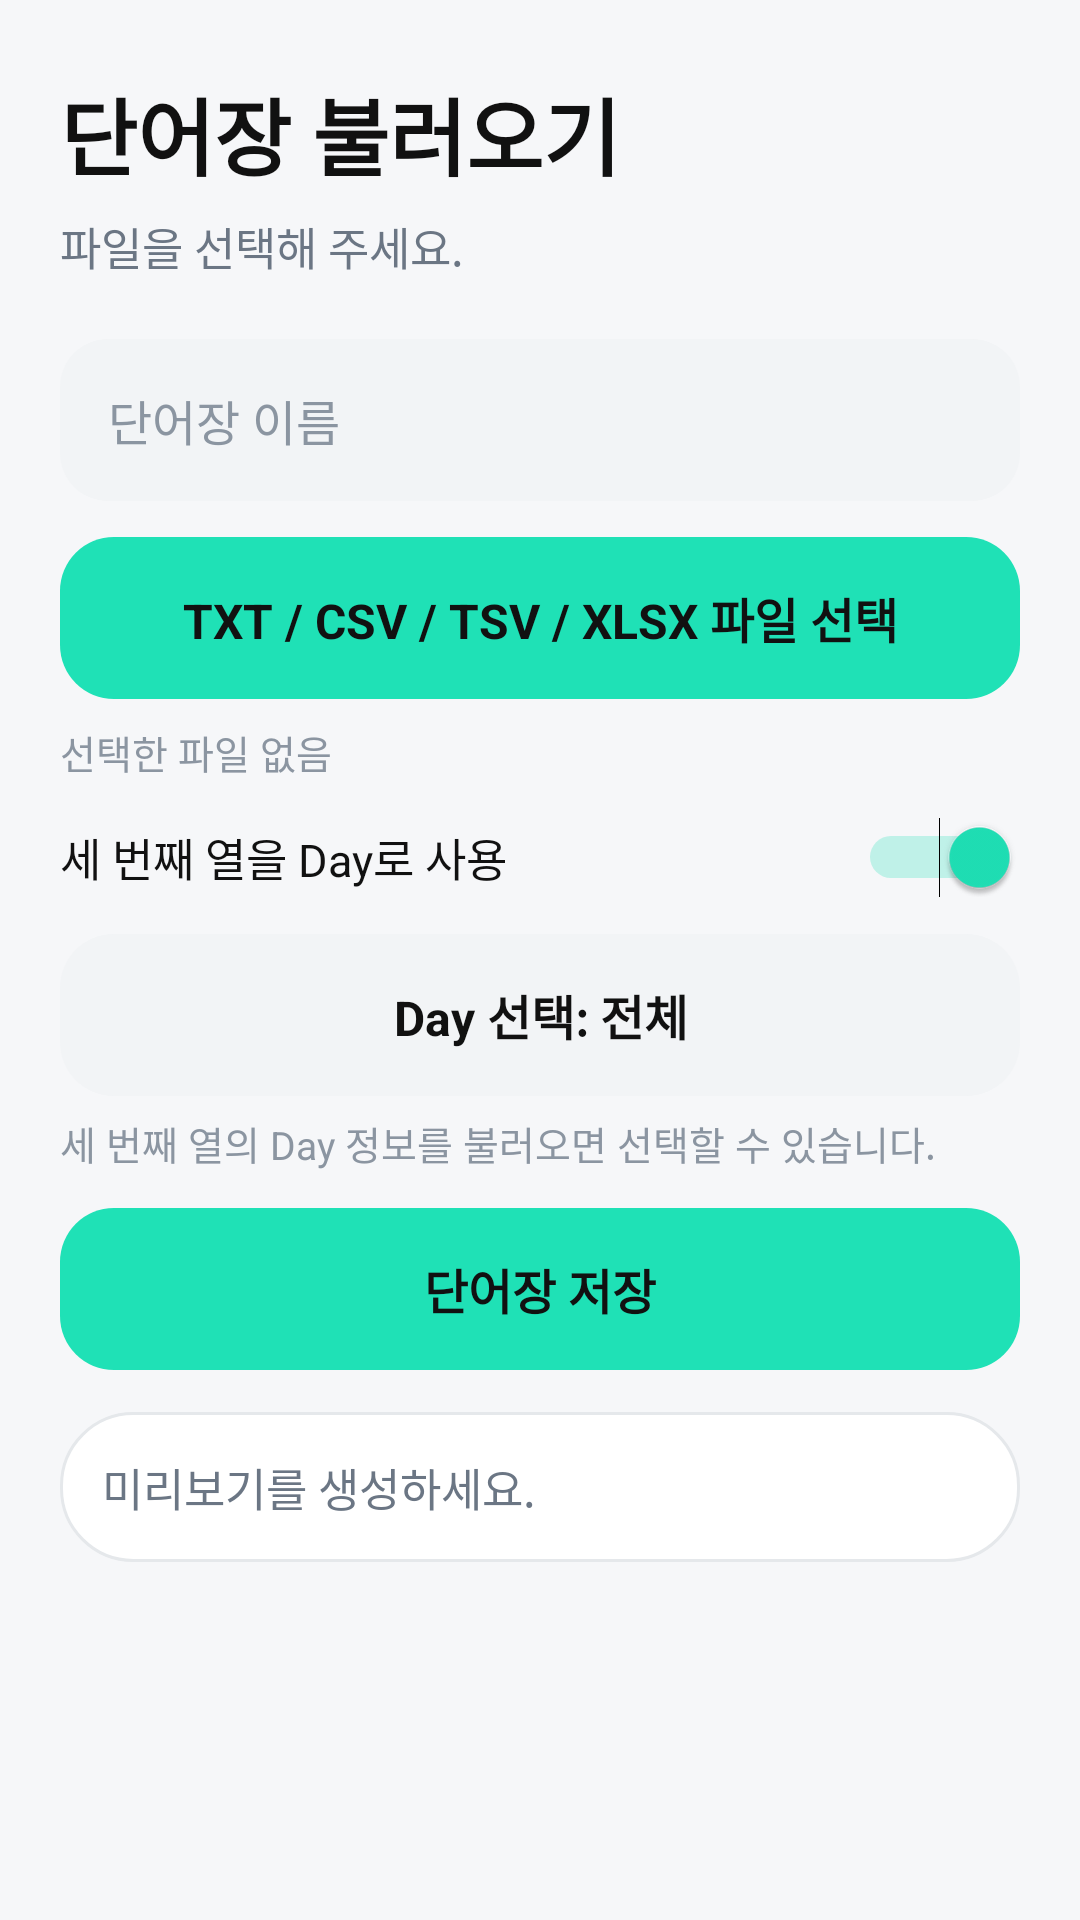

Layout XML and referenced resources for this Android screen:
<!-- AndroidManifest.xml: application theme AppTheme -->
<!-- res/layout/activity_import.xml -->
<?xml version='1.0' encoding='utf-8'?>
<ScrollView xmlns:ns0="http://schemas.android.com/apk/res/android" ns0:layout_width="match_parent" ns0:layout_height="match_parent" ns0:background="@color/background" ns0:fillViewport="true">
    <LinearLayout ns0:layout_width="match_parent" ns0:layout_height="wrap_content" ns0:orientation="vertical" ns0:paddingStart="20dp" ns0:paddingTop="24dp" ns0:paddingEnd="20dp" ns0:paddingBottom="24dp">
        <TextView ns0:id="@+id/importTitle" style="@style/TitleText" ns0:layout_width="wrap_content" ns0:layout_height="wrap_content" ns0:text="@string/ui_c0673beaa4fd" />
        <TextView ns0:id="@+id/importDescription" style="@style/BodyText" ns0:layout_width="match_parent" ns0:layout_height="wrap_content" ns0:layout_marginTop="6dp" ns0:text="@string/ui_1a2d58dc2995" />
        <EditText ns0:id="@+id/bookNameInput" style="@style/InputField" ns0:layout_width="match_parent" ns0:layout_height="wrap_content" ns0:layout_marginTop="20dp" ns0:hint="@string/ui_0d7b33c6fd8a" ns0:singleLine="true" />
        <Button ns0:id="@+id/chooseFileButton" style="@style/PrimaryButton" ns0:layout_width="match_parent" ns0:layout_height="wrap_content" ns0:layout_marginTop="12dp" ns0:text="@string/ui_f78880e03b3a" />
        <TextView ns0:id="@+id/selectedFileText" style="@style/CaptionText" ns0:layout_width="match_parent" ns0:layout_height="wrap_content" ns0:layout_marginTop="8dp" ns0:text="@string/ui_17eba712d3e6" />
        <Switch ns0:id="@+id/useDayColumnSwitch" ns0:layout_width="match_parent" ns0:layout_height="wrap_content" ns0:layout_marginTop="12dp" ns0:checked="true" ns0:text="@string/ui_a1f70d1fecd3" ns0:textColor="@color/text_primary" ns0:textSize="15sp" />
        <Button ns0:id="@+id/dayFilterButton" style="@style/SecondaryButton" ns0:layout_width="match_parent" ns0:layout_height="wrap_content" ns0:layout_marginTop="12dp" ns0:enabled="false" ns0:text="@string/ui_65a4ffcb1f65" />
        <TextView ns0:id="@+id/daySelectionText" style="@style/CaptionText" ns0:layout_width="match_parent" ns0:layout_height="wrap_content" ns0:layout_marginTop="6dp" ns0:text="@string/ui_9d72c91ea0ad" />
        <Button ns0:id="@+id/saveImportButton" style="@style/PrimaryButton" ns0:layout_width="match_parent" ns0:layout_height="wrap_content" ns0:layout_marginTop="12dp" ns0:text="@string/ui_a8d1cf734a34" />
        <TextView ns0:id="@+id/importSummary" style="@style/BodyText" ns0:layout_width="match_parent" ns0:layout_height="wrap_content" ns0:layout_marginTop="14dp" ns0:background="@drawable/bg_card" ns0:padding="14dp" ns0:text="@string/ui_6072a8450289" />
        <LinearLayout ns0:id="@+id/previewContainer" ns0:layout_width="match_parent" ns0:layout_height="wrap_content" ns0:layout_marginTop="8dp" ns0:orientation="vertical" />
    </LinearLayout>
</ScrollView>
<!-- resources referenced by this layout -->
<resources>
  <color name="background">#F6F7F9</color>
  <color name="text_primary">#111111</color>
  <!-- drawable bg_card (drawable) -->
  <?xml version="1.0" encoding="utf-8"?>
  <shape xmlns:android="http://schemas.android.com/apk/res/android" android:shape="rectangle">
      <solid android:color="@color/surface" />
      <corners android:radius="24dp" />
      <stroke android:width="1dp" android:color="@color/border" />
      <padding android:left="20dp" android:top="20dp" android:right="20dp" android:bottom="20dp" />
  </shape>
  <string name="ui_0d7b33c6fd8a">단어장 이름</string>
  <string name="ui_17eba712d3e6">선택한 파일 없음</string>
  <string name="ui_1a2d58dc2995">파일을 선택해 주세요.</string>
  <string name="ui_6072a8450289">미리보기를 생성하세요.</string>
  <string name="ui_65a4ffcb1f65">Day 선택: 전체</string>
  <string name="ui_9d72c91ea0ad">세 번째 열의 Day 정보를 불러오면 선택할 수 있습니다.</string>
  <string name="ui_a1f70d1fecd3">세 번째 열을 Day로 사용</string>
  <string name="ui_a8d1cf734a34">단어장 저장</string>
  <string name="ui_c0673beaa4fd">단어장 불러오기</string>
  <string name="ui_f78880e03b3a">TXT / CSV / TSV / XLSX 파일 선택</string>
  <style name="BodyText">
          <item name="android:textSize">15sp</item>
          <item name="android:textColor">@color/text_secondary</item>
      </style>
  <style name="CaptionText">
          <item name="android:textSize">13sp</item>
          <item name="android:textColor">@color/text_tertiary</item>
      </style>
  <style name="InputField">
          <item name="android:minHeight">54dp</item>
          <item name="android:background">@drawable/bg_input</item>
          <item name="android:textColor">@color/text_primary</item>
          <item name="android:textColorHint">@color/text_tertiary</item>
          <item name="android:textSize">16sp</item>
          <item name="android:paddingLeft">16dp</item>
          <item name="android:paddingRight">16dp</item>
          <item name="android:paddingTop">12dp</item>
          <item name="android:paddingBottom">12dp</item>
      </style>
  <style name="TitleText">
          <item name="android:textSize">28sp</item>
          <item name="android:textStyle">bold</item>
          <item name="android:textColor">@color/text_primary</item>
          <item name="android:fontFamily">sans-serif</item>
      </style>
  <style name="AppTheme" parent="android:style/Theme.Material.Light.NoActionBar">
          <item name="android:fontFamily">sans-serif</item>
          <item name="android:colorAccent">@color/primary</item>
          <item name="android:windowBackground">@color/background</item>
          <item name="android:statusBarColor">@color/surface</item>
          <item name="android:navigationBarColor">@color/surface</item>
          <item name="android:windowLightStatusBar">true</item>
          <item name="android:windowActionModeOverlay">true</item>
      </style>
  <color name="surface">#FFFFFF</color>
  <color name="border">#E5E8EB</color>
  <color name="text_secondary">#6B7684</color>
  <color name="text_tertiary">#8B95A1</color>
  <!-- drawable bg_button_primary (drawable) -->
  <?xml version="1.0" encoding="utf-8"?>
  <ripple xmlns:android="http://schemas.android.com/apk/res/android" android:color="#22111111">
      <item>
          <shape android:shape="rectangle">
              <solid android:color="@color/primary" />
              <corners android:radius="18dp" />
              <padding android:left="18dp" android:top="14dp" android:right="18dp" android:bottom="14dp" />
          </shape>
      </item>
  </ripple>
  <!-- drawable bg_button_secondary (drawable) -->
  <?xml version="1.0" encoding="utf-8"?>
  <ripple xmlns:android="http://schemas.android.com/apk/res/android" android:color="#16111111">
      <item>
          <shape android:shape="rectangle">
              <solid android:color="@color/surface_alt" />
              <corners android:radius="18dp" />
              <padding android:left="18dp" android:top="14dp" android:right="18dp" android:bottom="14dp" />
          </shape>
      </item>
  </ripple>
  <color name="primary">#1FE1B6</color>
  <color name="surface_alt">#F2F4F6</color>
</resources>
